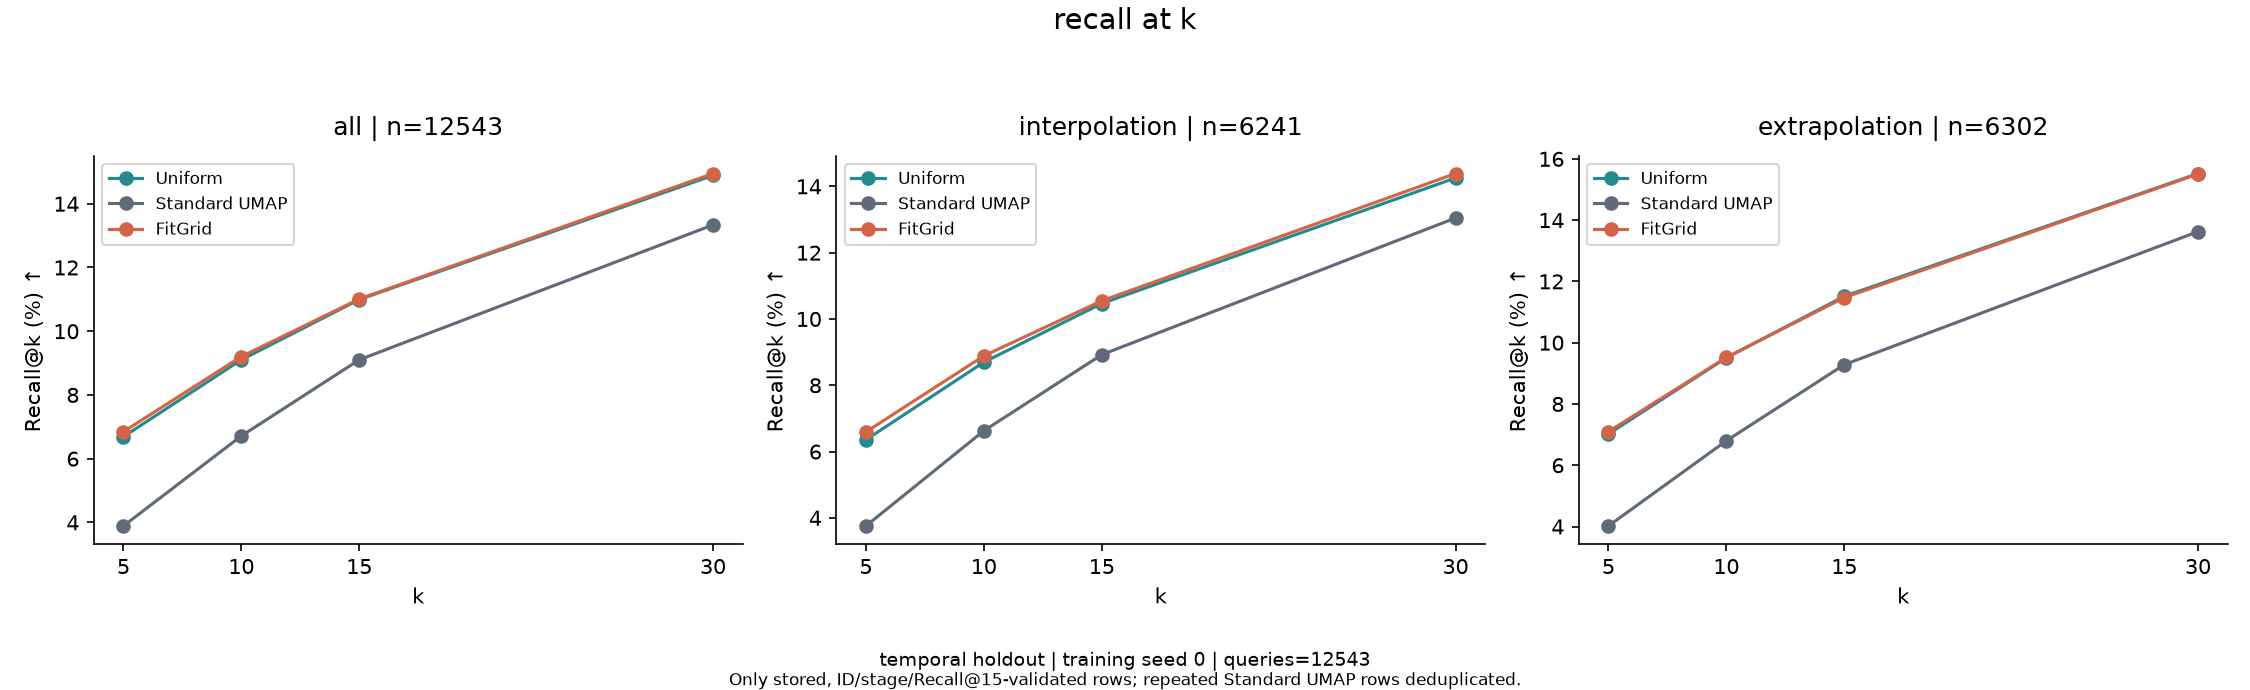

Source data for this figure (header and first rows):
method, group, k, n_queries, recall, recall_percent, split, training_seed
uniform_mc, all, 5, 12543, 0.06689, 6.689, temporal holdout, 0
uniform_mc, all, 10, 12543, 0.09103, 9.103, temporal holdout, 0
uniform_mc, all, 15, 12543, 0.1099, 10.99, temporal holdout, 0
uniform_mc, all, 30, 12543, 0.1489, 14.89, temporal holdout, 0
uniform_mc, interpolation, 5, 6241, 0.06355, 6.355, temporal holdout, 0
uniform_mc, interpolation, 10, 6241, 0.08696, 8.696, temporal holdout, 0
uniform_mc, interpolation, 15, 6241, 0.1047, 10.47, temporal holdout, 0
uniform_mc, interpolation, 30, 6241, 0.1425, 14.25, temporal holdout, 0
uniform_mc, extrapolation, 5, 6302, 0.0702, 7.02, temporal holdout, 0
uniform_mc, extrapolation, 10, 6302, 0.09507, 9.507, temporal holdout, 0
uniform_mc, extrapolation, 15, 6302, 0.1151, 11.51, temporal holdout, 0
uniform_mc, extrapolation, 30, 6302, 0.1552, 15.52, temporal holdout, 0
standard_umap, all, 5, 12543, 0.03887, 3.887, temporal holdout, 0
standard_umap, all, 10, 12543, 0.06713, 6.713, temporal holdout, 0
standard_umap, all, 15, 12543, 0.09103, 9.103, temporal holdout, 0
standard_umap, all, 30, 12543, 0.1334, 13.34, temporal holdout, 0
standard_umap, interpolation, 5, 6241, 0.03756, 3.756, temporal holdout, 0
standard_umap, interpolation, 10, 6241, 0.06627, 6.627, temporal holdout, 0
standard_umap, interpolation, 15, 6241, 0.08923, 8.923, temporal holdout, 0
standard_umap, interpolation, 30, 6241, 0.1305, 13.05, temporal holdout, 0
standard_umap, extrapolation, 5, 6302, 0.04018, 4.018, temporal holdout, 0
standard_umap, extrapolation, 10, 6302, 0.06798, 6.798, temporal holdout, 0
standard_umap, extrapolation, 15, 6302, 0.09282, 9.282, temporal holdout, 0
standard_umap, extrapolation, 30, 6302, 0.1363, 13.63, temporal holdout, 0
fit_grid, all, 5, 12543, 0.06845, 6.845, temporal holdout, 0
fit_grid, all, 10, 12543, 0.09204, 9.204, temporal holdout, 0
fit_grid, all, 15, 12543, 0.1101, 11.01, temporal holdout, 0
fit_grid, all, 30, 12543, 0.1495, 14.95, temporal holdout, 0
fit_grid, interpolation, 5, 6241, 0.06592, 6.592, temporal holdout, 0
fit_grid, interpolation, 10, 6241, 0.08886, 8.886, temporal holdout, 0
fit_grid, interpolation, 15, 6241, 0.1055, 10.55, temporal holdout, 0
fit_grid, interpolation, 30, 6241, 0.1439, 14.39, temporal holdout, 0
fit_grid, extrapolation, 5, 6302, 0.07096, 7.096, temporal holdout, 0
fit_grid, extrapolation, 10, 6302, 0.09518, 9.518, temporal holdout, 0
fit_grid, extrapolation, 15, 6302, 0.1147, 11.47, temporal holdout, 0
fit_grid, extrapolation, 30, 6302, 0.1551, 15.51, temporal holdout, 0
